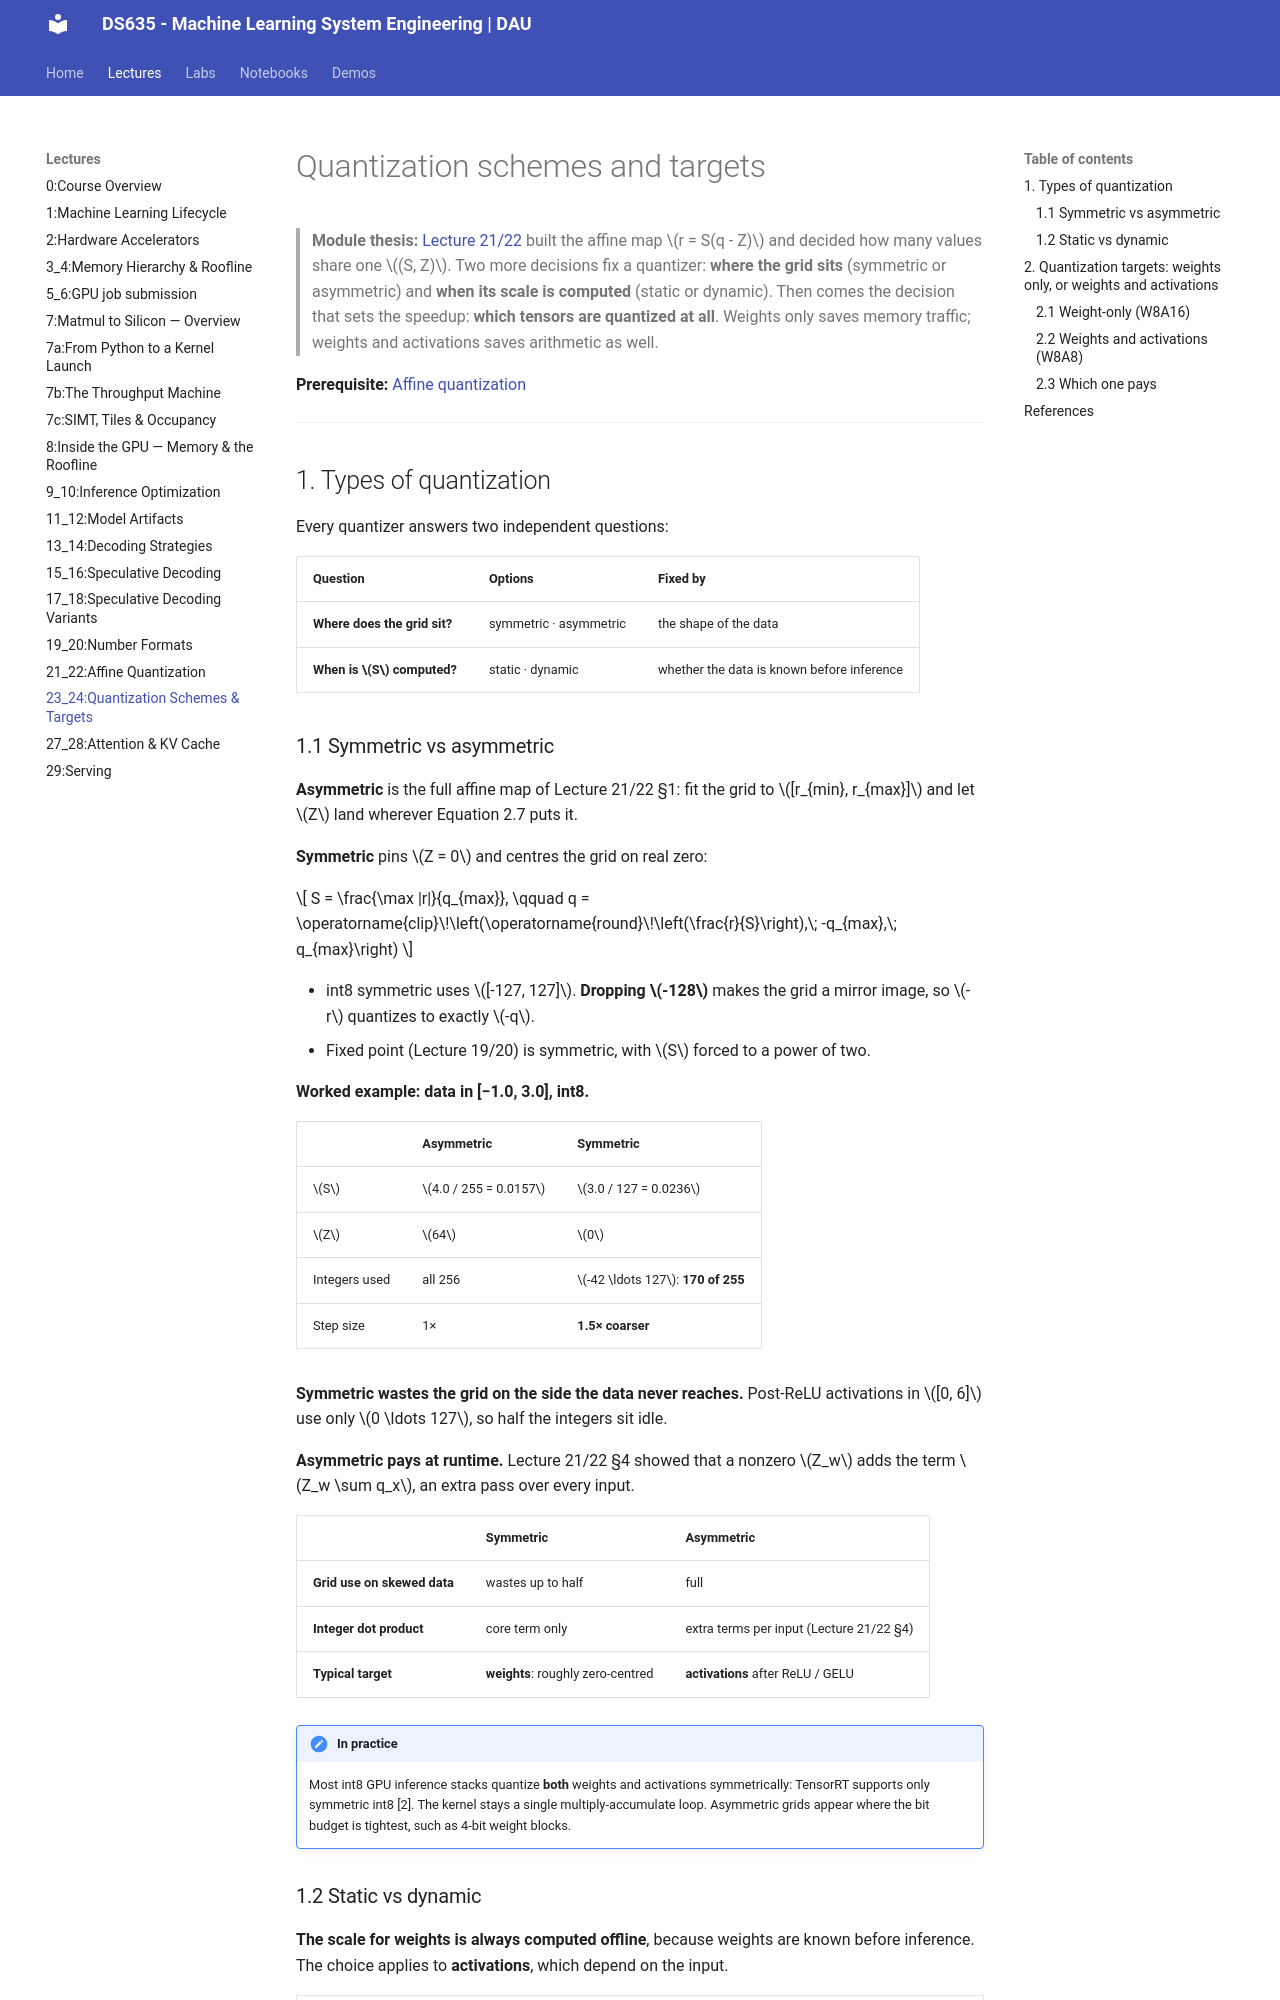

repository: Ankush-Chander/DS635-ml-system-engineering · page: lectures/Lecture23_24/index.html · generator: mkdocs

# Quantization schemes and targets

> **Module thesis:** [Lecture 21/22](Lecture21_22.md) built the affine map $r = S(q - Z)$ and decided how many values share one $(S, Z)$. Two more decisions fix a quantizer: **where the grid sits** (symmetric or asymmetric) and **when its scale is computed** (static or dynamic). Then comes the decision that sets the speedup: **which tensors are quantized at all**. Weights only saves memory traffic; weights and activations saves arithmetic as well.

**Prerequisite:** [Affine quantization](Lecture21_22.md)

---

## 1. Types of quantization

Every quantizer answers two independent questions:

| Question | Options | Fixed by |
| --- | --- | --- |
| **Where does the grid sit?** | symmetric · asymmetric | the shape of the data |
| **When is $S$ computed?** | static · dynamic | whether the data is known before inference |

### 1.1 Symmetric vs asymmetric

**Asymmetric** is the full affine map of Lecture 21/22 §1: fit the grid to $[r_{min}, r_{max}]$ and let $Z$ land wherever Equation 2.7 puts it.

**Symmetric** pins $Z = 0$ and centres the grid on real zero:

$$
S = \frac{\max |r|}{q_{max}}, \qquad q = \operatorname{clip}\!\left(\operatorname{round}\!\left(\frac{r}{S}\right),\; -q_{max},\; q_{max}\right)
$$

- int8 symmetric uses $[-127, 127]$. **Dropping $-128$** makes the grid a mirror image, so $-r$ quantizes to exactly $-q$.
- Fixed point (Lecture 19/20) is symmetric, with $S$ forced to a power of two.

**Worked example: data in [−1.0, 3.0], int8.**

| | Asymmetric | Symmetric |
| --- | --- | --- |
| $S$ | $4.0 / 255 = 0.0157$ | $3.0 / 127 = 0.0236$ |
| $Z$ | $64$ | $0$ |
| Integers used | all 256 | $-42 \ldots 127$: **170 of 255** |
| Step size | 1× | **1.5× coarser** |

**Symmetric wastes the grid on the side the data never reaches.** Post-ReLU activations in $[0, 6]$ use only $0 \ldots 127$, so half the integers sit idle.

**Asymmetric pays at runtime.** Lecture 21/22 §4 showed that a nonzero $Z_w$ adds the term $Z_w \sum q_x$, an extra pass over every input.

| | Symmetric | Asymmetric |
| --- | --- | --- |
| **Grid use on skewed data** | wastes up to half | full |
| **Integer dot product** | core term only | extra terms per input (Lecture 21/22 §4) |
| **Typical target** | **weights**: roughly zero-centred | **activations** after ReLU / GELU |

!!! note "In practice"
    Most int8 GPU inference stacks quantize **both** weights and activations symmetrically: TensorRT supports only symmetric int8 [2]. The kernel stays a single multiply-accumulate loop. Asymmetric grids appear where the bit budget is tightest, such as 4-bit weight blocks.
